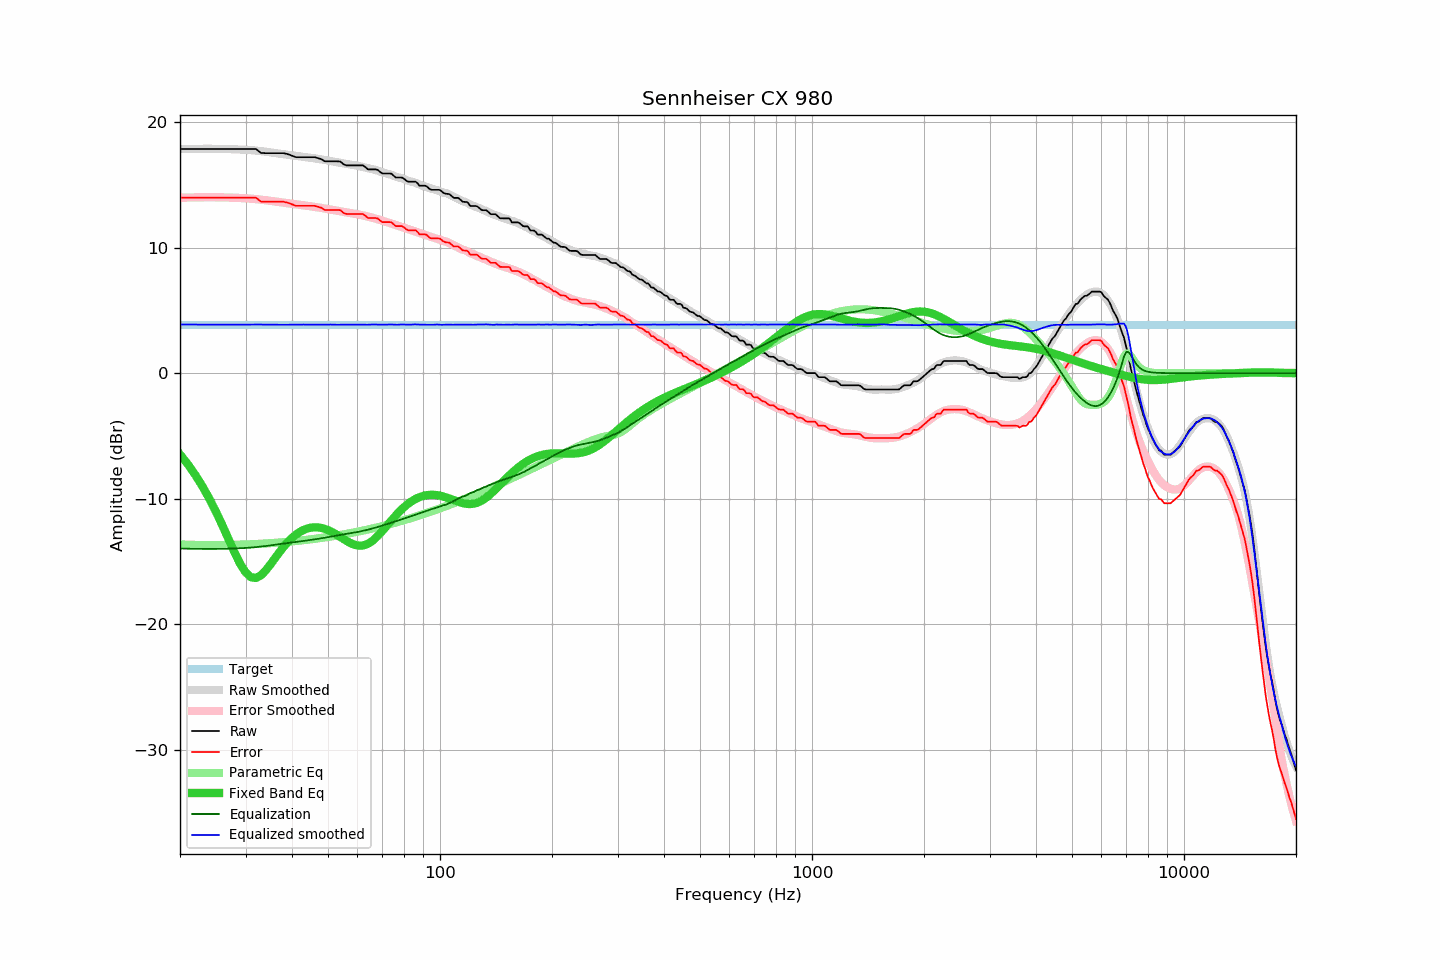

The file beside this chart, header and first rows:
frequency, raw, error, smoothed, error_smoothed, equalization, parametric_eq, equalized_raw, equalized_smoothed, target
20, 17.84, 13.97, 17.83, 13.96, -13.96, -6.47, 3.88, 3.87, 3.87
21, 17.84, 13.97, 17.84, 13.98, -13.98, -7.26, 3.86, 3.87, 3.87
22, 17.84, 13.97, 17.85, 13.99, -13.99, -8.12, 3.85, 3.86, 3.87
23, 17.84, 13.97, 17.86, 14.00, -14.00, -9.03, 3.84, 3.86, 3.87
24, 17.84, 13.97, 17.86, 14.00, -14.00, -10.01, 3.84, 3.86, 3.87
25, 17.84, 13.97, 17.85, 14.00, -14.00, -11.05, 3.84, 3.86, 3.87
26, 17.84, 13.97, 17.85, 13.99, -13.99, -12.12, 3.85, 3.86, 3.87
27, 17.84, 13.97, 17.84, 13.98, -13.98, -13.21, 3.86, 3.86, 3.87
28, 17.84, 13.97, 17.82, 13.96, -13.96, -14.24, 3.88, 3.86, 3.87
29, 17.84, 13.97, 17.80, 13.94, -13.94, -15.16, 3.90, 3.86, 3.87
30, 17.84, 13.97, 17.78, 13.92, -13.92, -15.85, 3.92, 3.86, 3.87
31, 17.84, 13.97, 17.75, 13.89, -13.89, -16.24, 3.95, 3.86, 3.87
32, 17.84, 13.97, 17.72, 13.85, -13.85, -16.31, 3.99, 3.87, 3.87
33, 17.53, 13.66, 17.67, 13.81, -13.81, -16.10, 3.72, 3.86, 3.87
34, 17.51, 13.64, 17.63, 13.77, -13.77, -15.71, 3.74, 3.86, 3.87
35, 17.51, 13.64, 17.57, 13.72, -13.72, -15.24, 3.79, 3.86, 3.87
36, 17.51, 13.64, 17.52, 13.67, -13.67, -14.74, 3.84, 3.85, 3.87
37, 17.51, 13.64, 17.46, 13.62, -13.62, -14.26, 3.89, 3.85, 3.87
38, 17.51, 13.64, 17.42, 13.57, -13.57, -13.82, 3.94, 3.85, 3.87
39, 17.43, 13.56, 17.38, 13.52, -13.52, -13.44, 3.91, 3.85, 3.87
40, 17.31, 13.44, 17.34, 13.48, -13.48, -13.12, 3.83, 3.86, 3.87
41, 17.19, 13.32, 17.29, 13.44, -13.44, -12.85, 3.75, 3.85, 3.87
42, 17.19, 13.32, 17.26, 13.40, -13.40, -12.64, 3.79, 3.86, 3.87
43, 17.19, 13.32, 17.22, 13.36, -13.36, -12.48, 3.83, 3.87, 3.87
44, 17.19, 13.32, 17.17, 13.32, -13.32, -12.37, 3.87, 3.86, 3.87
45, 17.19, 13.32, 17.14, 13.28, -13.28, -12.30, 3.91, 3.86, 3.87
46, 17.19, 13.32, 17.10, 13.24, -13.24, -12.27, 3.95, 3.86, 3.87
47, 17.11, 13.24, 17.05, 13.19, -13.19, -12.28, 3.92, 3.86, 3.87
48, 17.03, 13.16, 17.01, 13.15, -13.15, -12.33, 3.88, 3.86, 3.87
49, 16.86, 12.99, 16.97, 13.10, -13.10, -12.40, 3.76, 3.86, 3.87
50, 16.86, 12.99, 16.93, 13.06, -13.06, -12.50, 3.80, 3.87, 3.87
51, 16.86, 12.99, 16.88, 13.01, -13.01, -12.62, 3.85, 3.86, 3.87
52, 16.86, 12.99, 16.82, 12.97, -12.97, -12.75, 3.89, 3.85, 3.87
53, 16.86, 12.99, 16.77, 12.92, -12.92, -12.90, 3.94, 3.85, 3.87
54, 16.84, 12.97, 16.74, 12.88, -12.88, -13.05, 3.96, 3.86, 3.87
55, 16.63, 12.76, 16.69, 12.84, -12.84, -13.20, 3.79, 3.86, 3.87
56, 16.54, 12.67, 16.65, 12.80, -12.80, -13.35, 3.74, 3.85, 3.87
57, 16.54, 12.67, 16.61, 12.76, -12.76, -13.48, 3.78, 3.85, 3.87
58, 16.54, 12.67, 16.58, 12.72, -12.72, -13.59, 3.82, 3.85, 3.87
59, 16.54, 12.67, 16.55, 12.69, -12.69, -13.67, 3.85, 3.86, 3.87
60, 16.54, 12.67, 16.51, 12.64, -12.64, -13.72, 3.90, 3.86, 3.87
61, 16.54, 12.67, 16.46, 12.60, -12.60, -13.74, 3.94, 3.86, 3.87
62, 16.54, 12.67, 16.41, 12.56, -12.56, -13.72, 3.98, 3.85, 3.87
63, 16.40, 12.53, 16.36, 12.51, -12.51, -13.67, 3.89, 3.85, 3.87
64, 16.22, 12.35, 16.31, 12.46, -12.46, -13.58, 3.76, 3.85, 3.87
65, 16.22, 12.35, 16.28, 12.41, -12.41, -13.46, 3.81, 3.86, 3.87
66, 16.22, 12.35, 16.23, 12.36, -12.36, -13.32, 3.86, 3.87, 3.87
67, 16.22, 12.35, 16.18, 12.31, -12.31, -13.15, 3.91, 3.87, 3.87
68, 16.18, 12.31, 16.11, 12.25, -12.25, -12.96, 3.93, 3.86, 3.87
69, 16.02, 12.15, 16.05, 12.19, -12.19, -12.76, 3.83, 3.86, 3.87
70, 15.89, 12.02, 15.99, 12.13, -12.13, -12.56, 3.76, 3.85, 3.87
71, 15.89, 12.02, 15.93, 12.08, -12.08, -12.35, 3.81, 3.86, 3.87
72, 15.89, 12.02, 15.89, 12.02, -12.02, -12.14, 3.87, 3.86, 3.87
73, 15.89, 12.02, 15.84, 11.97, -11.97, -11.93, 3.92, 3.87, 3.87
74, 15.88, 12.01, 15.78, 11.91, -11.91, -11.72, 3.97, 3.87, 3.87
75, 15.72, 11.85, 15.72, 11.85, -11.85, -11.52, 3.87, 3.86, 3.87
76, 15.57, 11.70, 15.65, 11.80, -11.80, -11.33, 3.77, 3.85, 3.87
77, 15.57, 11.70, 15.59, 11.74, -11.74, -11.15, 3.83, 3.85, 3.87
78, 15.57, 11.70, 15.55, 11.69, -11.69, -10.98, 3.88, 3.86, 3.87
79, 15.57, 11.70, 15.51, 11.64, -11.64, -10.82, 3.93, 3.87, 3.87
... 553 more rows
